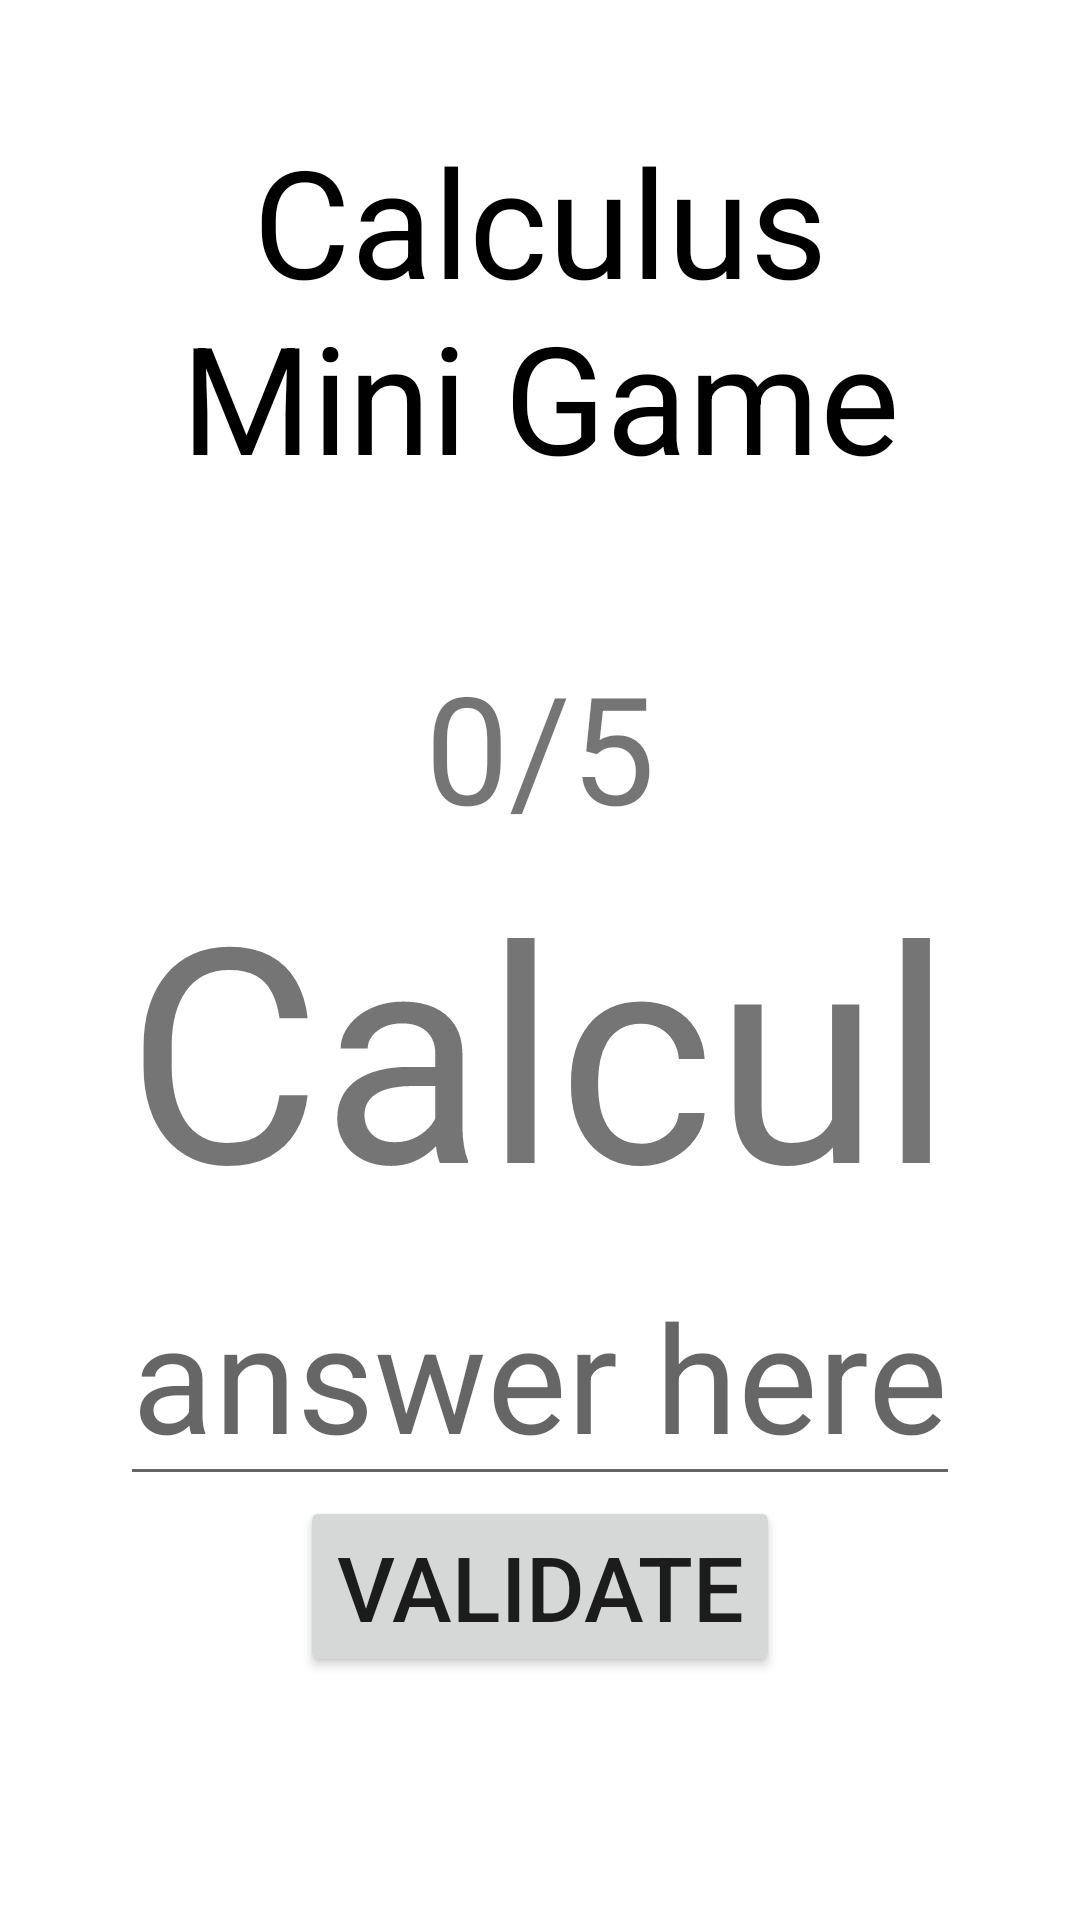

The Android layout XML behind this screen, and the referenced resources:
<!-- AndroidManifest.xml: application theme Theme.Projet_alarme_8INF257 -->
<!-- res/layout/minijeuxcalcul.xml -->
<?xml version="1.0" encoding="utf-8"?>
<androidx.constraintlayout.widget.ConstraintLayout xmlns:android="http://schemas.android.com/apk/res/android"
    android:layout_width="match_parent"
    android:layout_height="match_parent">

    <LinearLayout
        android:layout_width="match_parent"
        android:layout_height="match_parent"
        android:orientation="vertical"
        android:background="@xml/font"
        >

        <TextView
            android:id="@+id/TitleTheme"
            style="@style/TitleTheme"
            android:text="@string/calculMG"
            android:layout_width="match_parent"
            android:layout_height="wrap_content"
            android:padding="40dp"
            android:gravity="center"
            android:textSize="50sp">
        </TextView>


        <LinearLayout
            android:layout_width="match_parent"
            android:layout_height="match_parent"
            android:layout_marginHorizontal="7dp"
            android:layout_marginBottom="7dp"
            android:layout_weight="50"
            android:background="@xml/arrondi_principal"
            android:padding="10dp"
            android:orientation="vertical">

            <TextView
                android:id="@+id/scoreTextView"
                android:layout_width="wrap_content"
                android:layout_height="wrap_content"
                android:layout_gravity="center|center_vertical"
                android:text="0/5"
                android:textSize="50dp"

                android:textAlignment="center" />

            <TextView
                android:id="@+id/CalculTextView"
                android:layout_width="wrap_content"
                android:layout_height="wrap_content"
                android:layout_gravity="center|center_vertical"
                android:text="Calcul"
                android:textAlignment="center"
                android:textSize="100dp" />

            <EditText
                android:id="@+id/reponse"
                android:layout_width="wrap_content"
                android:layout_height="wrap_content"
                android:layout_gravity="center|center_vertical"
                android:textSize="50dp"
                android:hint="@string/answers"
                android:inputType="number" />

            <Button
                android:id="@+id/commencer"
                android:layout_width="wrap_content"
                android:layout_height="wrap_content"
                android:layout_gravity="center|center_vertical"
                android:textSize="30sp"
                android:text="@string/butonValidate" />
        </LinearLayout>
    </LinearLayout>

</androidx.constraintlayout.widget.ConstraintLayout>
<!-- resources referenced by this layout -->
<resources>
  <string name="answers">answer here</string>
  <string name="butonValidate">Validate</string>
  <string name="calculMG">Calculus Mini Game</string>
  <style name="TitleTheme">
          <item name="android:textSize">50dp</item>
          <item name="android:textColor">@color/black</item>
          <item name="android:textAlignment">center</item>
      </style>
  <style name="Theme.Projet_alarme_8INF257" parent="Theme.MaterialComponents.DayNight.NoActionBar">
          
          <item name="colorPrimary">@color/purple_500</item>
          <item name="colorPrimaryVariant">@color/purple_700</item>
          <item name="colorOnPrimary">@color/white</item>
          
          <item name="colorSecondary">@color/teal_200</item>
          <item name="colorSecondaryVariant">@color/teal_700</item>
          <item name="colorOnSecondary">@color/black</item>
          
          <item name="android:statusBarColor" tools:targetApi="l">?attr/colorPrimaryVariant</item>
          
      </style>
  <color name="black">#FF000000</color>
  <color name="purple_500">#FF6200EE</color>
  <color name="purple_700">#FF3700B3</color>
  <color name="white">#FFFFFFFF</color>
  
      /* Couleur default */
  <color name="teal_200">#FF03DAC5</color>
  <color name="teal_700">#FF018786</color>
</resources>
